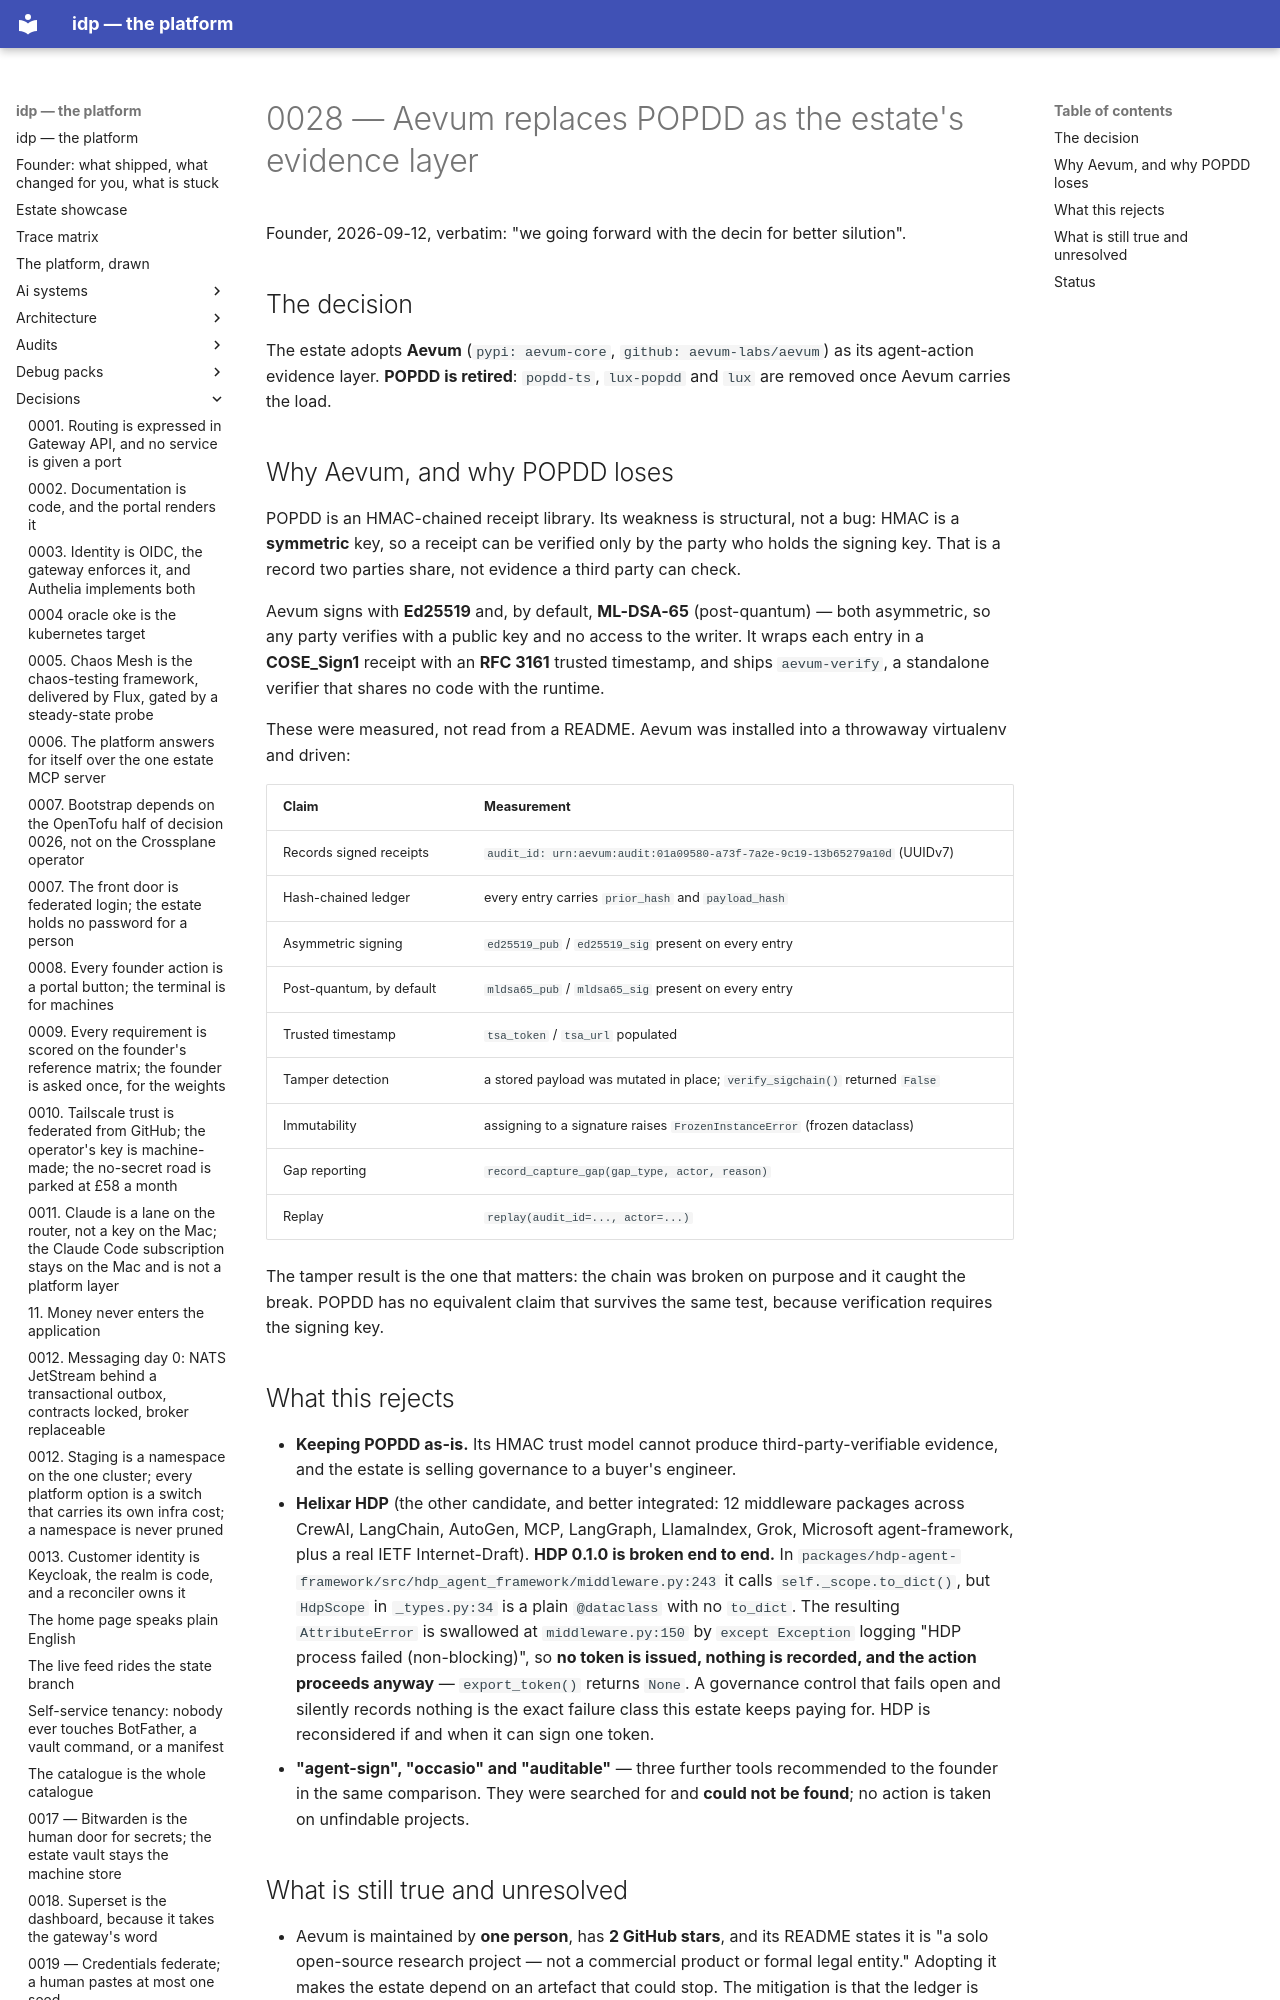

repository: chidionyema/idp · page: decisions/0028-aevum-replaces-popdd-as-the-evidence-layer/index.html · generator: mkdocs

# 0028 — Aevum replaces POPDD as the estate's evidence layer

Founder, 2026-09-12, verbatim: "we going forward with the decin for better silution".

## The decision

The estate adopts **Aevum** (`pypi: aevum-core`, `github: aevum-labs/aevum`) as its
agent-action evidence layer. **POPDD is retired**: `popdd-ts`, `lux-popdd` and `lux` are
removed once Aevum carries the load.

## Why Aevum, and why POPDD loses

POPDD is an HMAC-chained receipt library. Its weakness is structural, not a bug: HMAC is a
**symmetric** key, so a receipt can be verified only by the party who holds the signing key.
That is a record two parties share, not evidence a third party can check.

Aevum signs with **Ed25519** and, by default, **ML-DSA-65** (post-quantum) — both asymmetric,
so any party verifies with a public key and no access to the writer. It wraps each entry in a
**COSE_Sign1** receipt with an **RFC 3161** trusted timestamp, and ships `aevum-verify`, a
standalone verifier that shares no code with the runtime.

These were measured, not read from a README. Aevum was installed into a throwaway virtualenv
and driven:

| Claim | Measurement |
|---|---|
| Records signed receipts | `audit_id: urn:aevum:audit:01a09580-a73f-7a2e-9c19-13b65279a10d` (UUIDv7) |
| Hash-chained ledger | every entry carries `prior_hash` and `payload_hash` |
| Asymmetric signing | `ed25519_pub` / `ed25519_sig` present on every entry |
| Post-quantum, by default | `mldsa65_pub` / `mldsa65_sig` present on every entry |
| Trusted timestamp | `tsa_token` / `tsa_url` populated |
| Tamper detection | a stored payload was mutated in place; `verify_sigchain()` returned `False` |
| Immutability | assigning to a signature raises `FrozenInstanceError` (frozen dataclass) |
| Gap reporting | `record_capture_gap(gap_type, actor, reason)` |
| Replay | `replay(audit_id=..., actor=...)` |

The tamper result is the one that matters: the chain was broken on purpose and it caught the
break. POPDD has no equivalent claim that survives the same test, because verification
requires the signing key.
